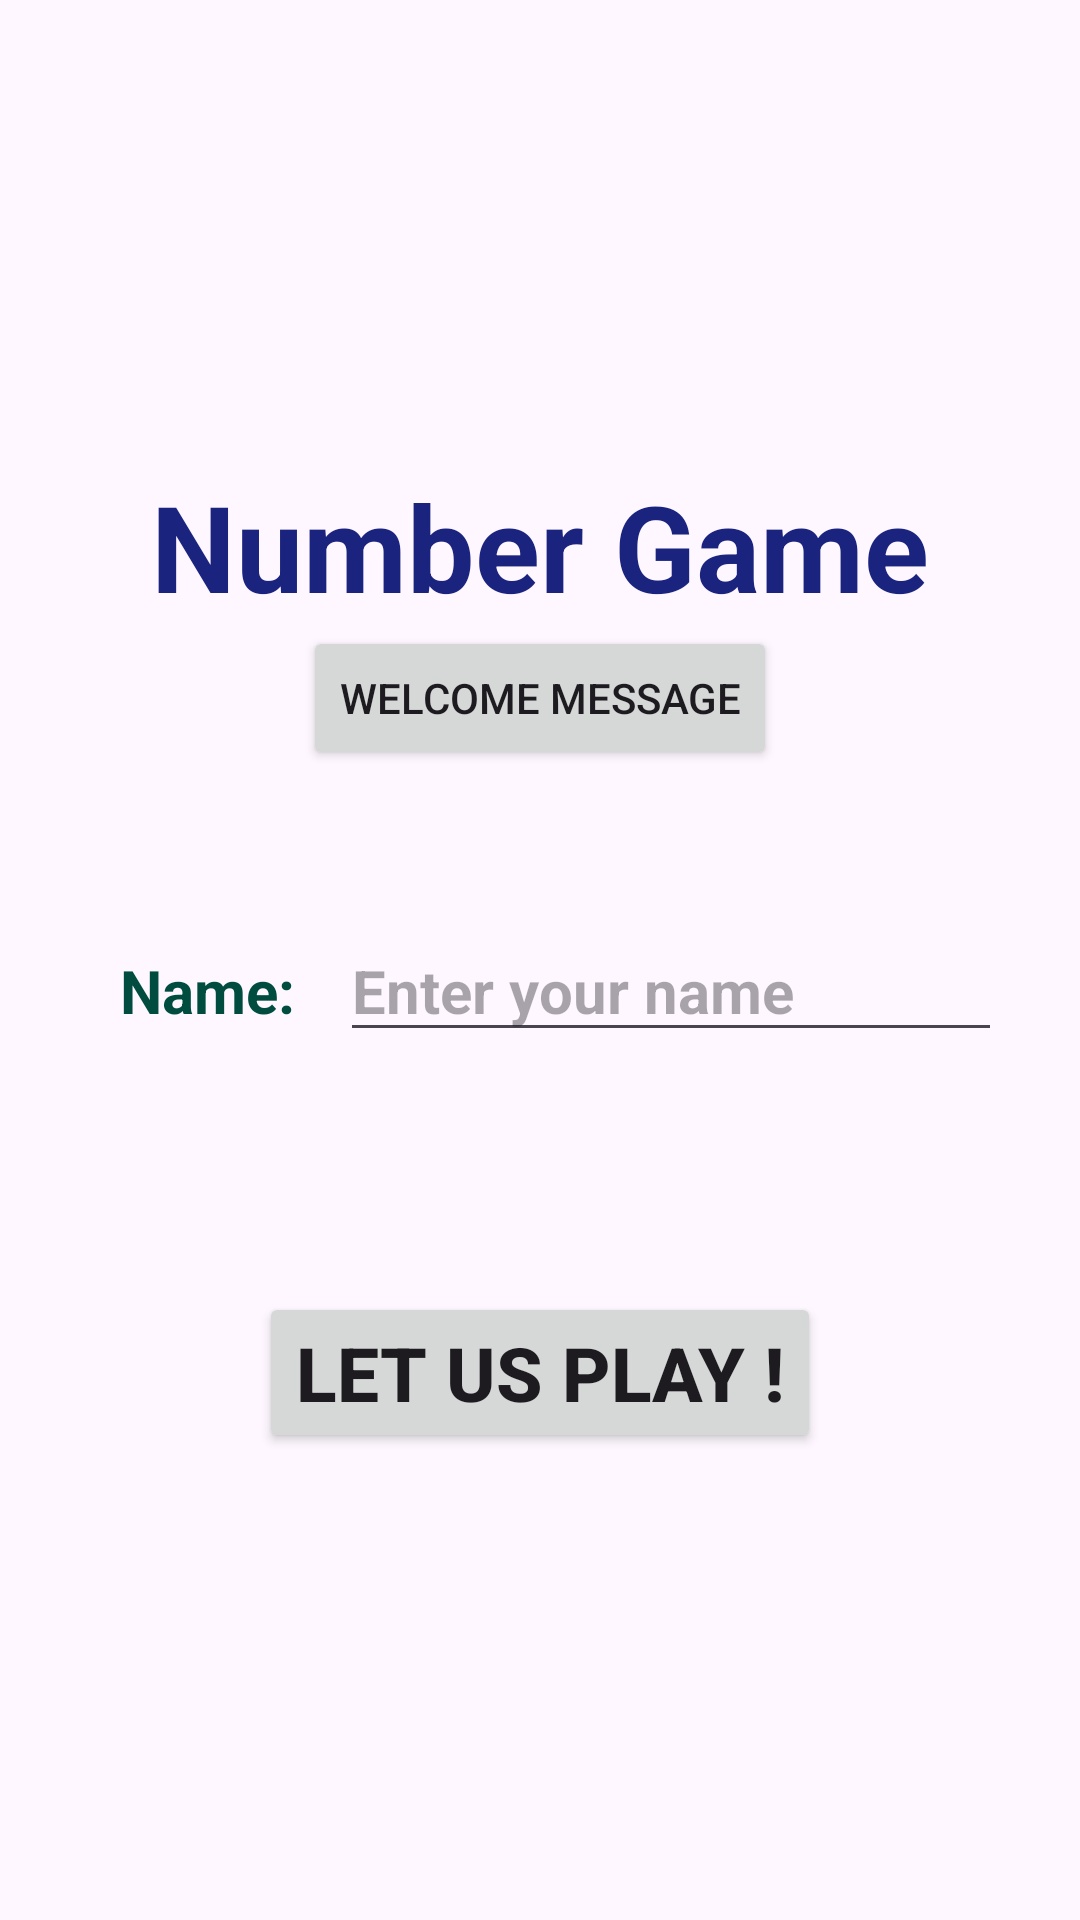

This screen was rendered from an Android layout file. Write that file and the resources it references.
<!-- AndroidManifest.xml: application theme Theme.SDLT03 -->
<!-- res/layout/activity_main.xml -->
<?xml version="1.0" encoding="utf-8"?>
<androidx.constraintlayout.widget.ConstraintLayout xmlns:android="http://schemas.android.com/apk/res/android"
    xmlns:app="http://schemas.android.com/apk/res-auto"
    xmlns:tools="http://schemas.android.com/tools"
    android:layout_width="match_parent"
    android:layout_height="match_parent"
    tools:context=".MainActivity"
    android:id="@+id/mainActivityTopConstraintLayout"
    >

    <LinearLayout
        android:gravity="center"
        android:orientation="vertical"
        android:layout_width="match_parent"
        android:layout_height="match_parent">
        <TextView
            android:textStyle="bold"
            android:textColor="#1a237e"
            android:text="Number Game"
            android:id="@+id/gameTitleText"
            android:layout_width="wrap_content"
            android:layout_height="wrap_content"
            android:textSize="40sp"/>
        <Button
            android:onClick="buttonWelcomeMessageClicked"
            android:id="@+id/buttonWelcomeMessage"
            android:text="Welcome Message"
            android:layout_width="wrap_content"
            android:layout_height="wrap_content"/>
        <LinearLayout
            android:layout_margin="30dp"
            android:layout_width="match_parent"
            android:layout_height="wrap_content"
            android:orientation="horizontal"
            >
            <TextView
                android:id="@+id/textViewNameInputHeading"
                android:layout_width="wrap_content"
                android:layout_height="wrap_content"
                android:layout_marginLeft="10dp"
                android:layout_marginTop="20dp"
                android:text="Name: "
                android:textSize="20sp"
                android:textColor="#004d40"
                android:textStyle="bold"/>
            <EditText
                android:id="@+id/editTextNameInput"
                android:layout_width="300dp"
                android:layout_height="wrap_content"
                android:textSize="20sp"
                android:textStyle="bold"
                android:textColor="#004d40"
                android:hint="Enter your name"
                android:layout_marginLeft="10dp"
                android:layout_marginTop="20dp"

                />
        </LinearLayout>
        <Button
            android:layout_width="wrap_content"
            android:layout_height="wrap_content"
            android:onClick="buttonStartGame"
            android:textSize="25sp"
            android:textStyle="bold"
            android:text="Let us Play !"
            android:layout_marginTop="50dp"
            />
    </LinearLayout>
</androidx.constraintlayout.widget.ConstraintLayout>
<!-- resources referenced by this layout -->
<resources>
  <style name="Theme.SDLT03" parent="Base.Theme.SDLT03" />
  <style name="Base.Theme.SDLT03" parent="Theme.Material3.DayNight.NoActionBar">
          
          
      </style>
</resources>
